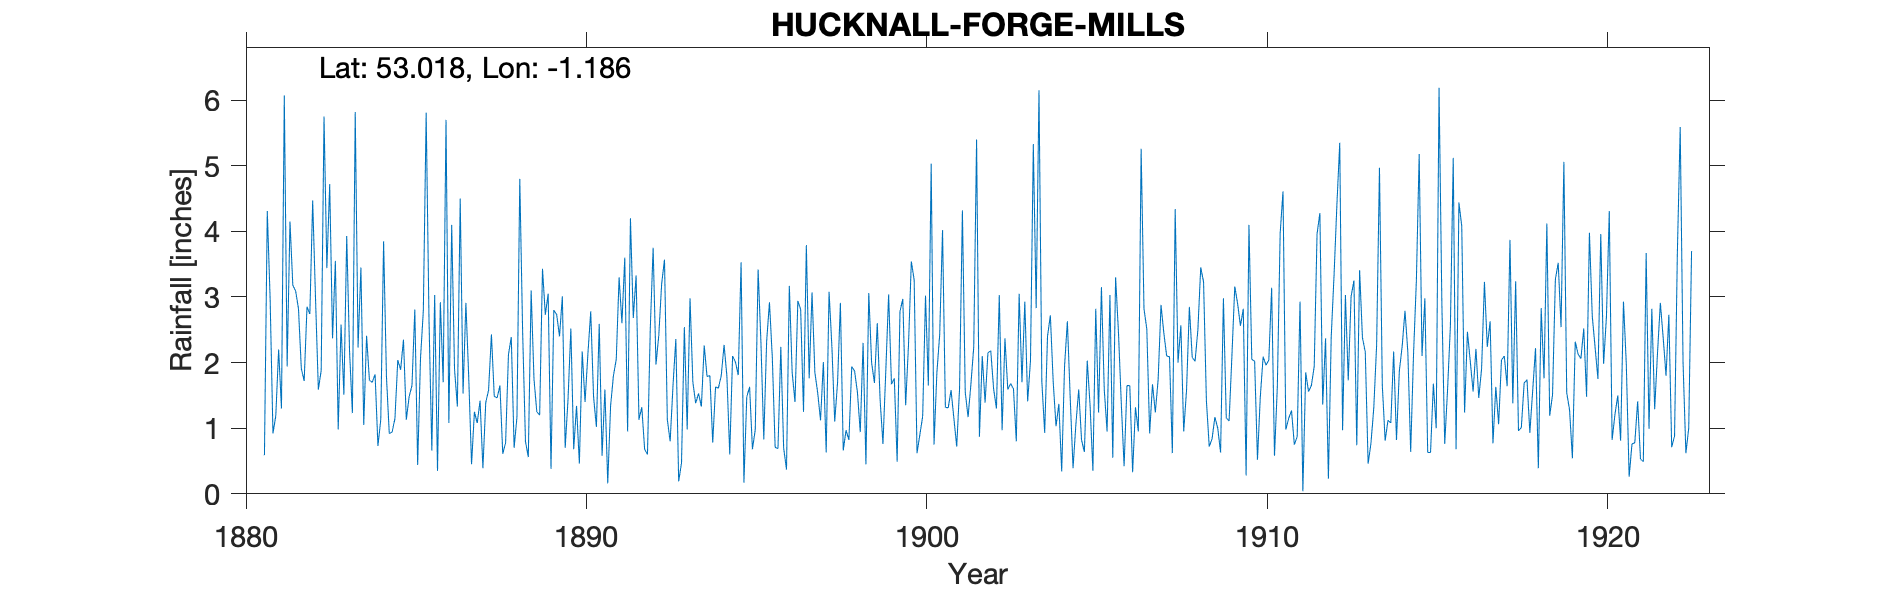

The table this chart was drawn from, first rows:
HUCKNALL-FORGE-MILLS, , , , , , , , , , , , , , , , , , , , , , , 
Grid ref, SK547471, Long, -1.186, Lat, 53.02, Elevation, 200, ft, , , , , , , , , , , , , , , 
Station no, RR4080, , , , , , , , , , , , , , , , , , , , , , 
, 1880, 1881, 1882, 1883, 1884, 1885, 1886, 1887, 1888, 1889, 1890, 1891, 1892, 1893, 1894, 1895, 1896, 1897, 1898, 1899, 1900, 1901, 1902
January, , 0.59, 2.82, 2.37, 2.41, 1.89, 3.03, 1.78, 0.61, 1.25, 2.52, 1.59, 1.13, 1.65, 1.79, 3.53, 0.71, 1.76, 0.66, 2.6, 3.54, 1.32, 0.87
February, , 4.31, 1.91, 3.55, 1.73, 2.35, 0.35, 0.45, 0.78, 1.2, 0.68, 0.16, 1.32, 2.36, 1.8, 0.17, 0.69, 3.07, 0.97, 1.43, 3.26, 1.31, 2.1
March, , 2.98, 1.72, 0.98, 1.7, 1.13, 2.92, 1.25, 2.12, 3.43, 1.34, 1.34, 0.68, 0.19, 0.78, 1.48, 2.24, 1.85, 0.82, 0.76, 0.62, 1.58, 1.39
April, , 0.92, 2.85, 2.58, 1.82, 1.48, 1.7, 1.08, 2.39, 2.73, 0.46, 1.8, 0.6, 0.47, 1.63, 1.63, 0.7, 1.54, 1.94, 1.87, 0.9, 1.15, 2.15
May, , 1.19, 2.74, 1.51, 0.73, 1.65, 5.7, 1.42, 0.7, 3.05, 2.17, 2.05, 2.53, 2.54, 1.61, 0.68, 0.37, 1.12, 1.87, 3.04, 1.18, 0.72, 2.18
June, , 2.2, 4.47, 3.93, 1.13, 2.81, 1.08, 0.39, 1.17, 0.38, 1.4, 3.3, 3.75, 0.98, 1.8, 0.98, 3.17, 2.01, 1.55, 1.67, 3.02, 1.61, 1.6
July, , 1.3, 2.98, 2.17, 3.85, 0.44, 4.1, 1.39, 4.8, 2.8, 2.13, 2.6, 1.97, 2.98, 2.27, 3.42, 1.85, 0.63, 0.94, 1.76, 1.65, 4.32, 1.3
August, , 6.07, 1.59, 1.23, 1.79, 2.06, 1.9, 1.58, 2.47, 2.73, 2.78, 3.6, 2.42, 1.7, 1.79, 2.3, 1.4, 3.08, 2.3, 0.49, 5.03, 1.55, 3.03
September, , 1.94, 1.88, 5.82, 0.92, 2.79, 1.33, 2.43, 0.8, 2.4, 1.48, 0.95, 3.2, 1.38, 0.6, 0.83, 2.94, 2.25, 0.45, 2.78, 0.75, 1.17, 0.97
October, , 4.15, 5.75, 2.23, 0.94, 5.81, 4.5, 1.49, 0.56, 3.01, 1.02, 4.2, 3.57, 1.53, 2.1, 2.32, 2.81, 1.1, 3.06, 2.97, 1.84, 1.67, 2.37
November, , 3.18, 3.44, 3.45, 1.15, 2.65, 1.53, 1.46, 3.1, 0.7, 2.59, 2.68, 1.13, 1.33, 2.01, 2.92, 1.25, 1.7, 2, 1.35, 2.43, 2.24, 1.59
December, , 3.09, 4.72, 1.05, 2.04, 0.66, 2.91, 1.65, 1.75, 1.44, 0.58, 3.33, 0.8, 2.26, 1.81, 2.08, 3.79, 2.91, 1.69, 2.27, 4.02, 5.4, 1.68
Total, , 31.92, 36.87, 30.87, 20.21, 25.72, 31.05, 16.37, 21.25, 25.12, 19.15, 27.6, 23.1, 19.37, 19.99, 22.34, 21.92, 23.02, 18.25, 22.99, 28.24, 24.04, 21.23
1883 May IDR, , , , , , , , , , , , , , , , , , , , , , , 
